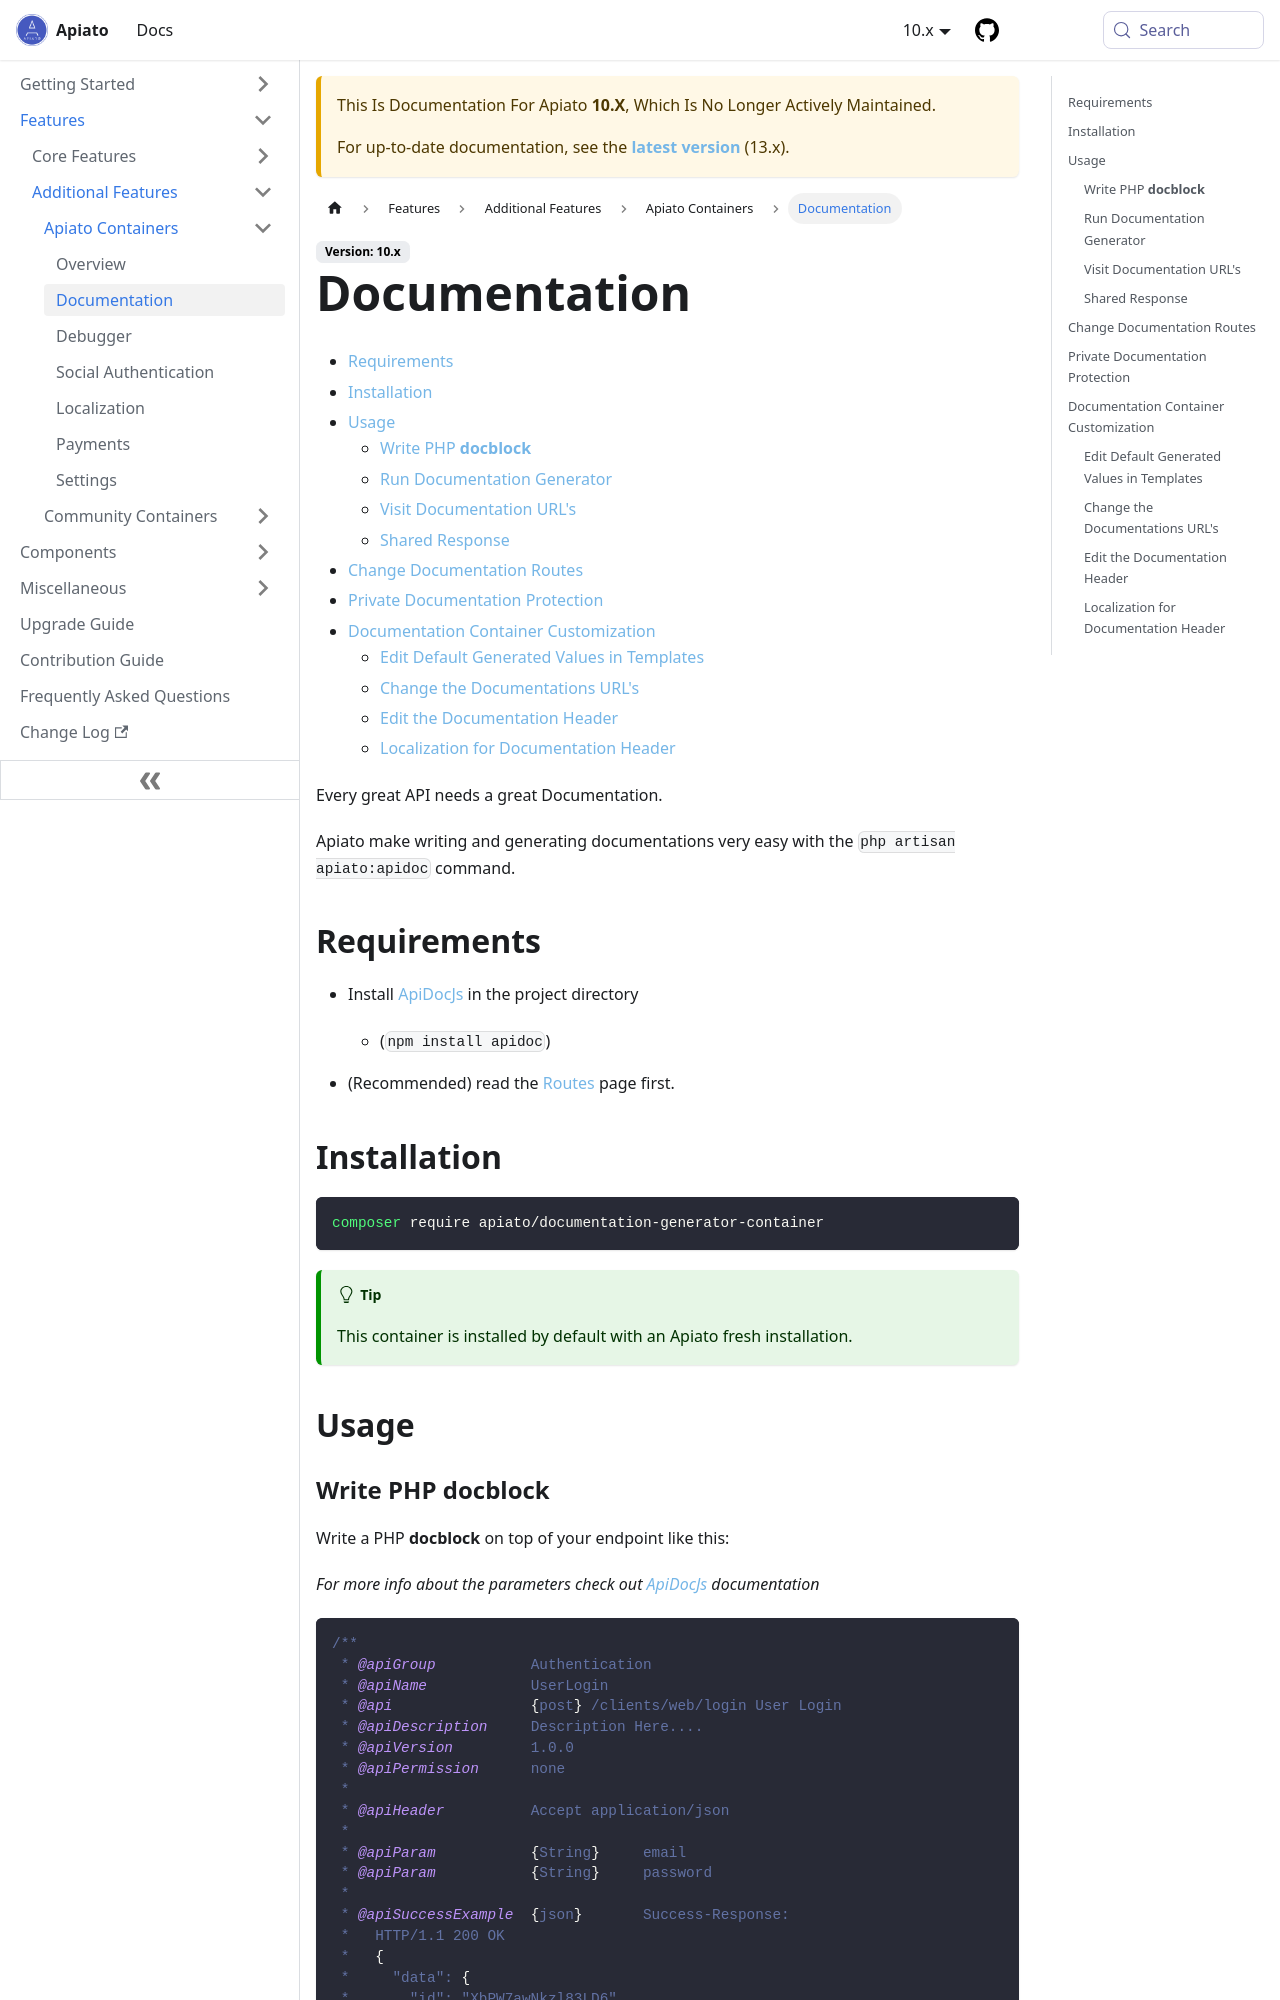

repository: apiato/documentation · page: docs/10.x/additional-features/apiato-containers/documentation/index.html · generator: docusaurus

---
title: Documentation
---

- [Requirements](#requirements)
- [Installation](#installation)
- [Usage](#usage)
  - [Write PHP **docblock**](#write-php-docblock)
  - [Run Documentation Generator](#run-documentation-generator)
  - [Visit Documentation URL's](#visit-docs-urls)
  - [Shared Response](#shared-response)
- [Documentation Container Customization](#documentation-customization)
  - [Publishing Configs](#publish-configs)
  - [Modifying the source code](#modify-code)
  - [Change the Documentations URL's](#change-the-documentations-urls)
  - [Private Documentation Protection](#private-docs-protection)
  - [Edit Default Generated Values in Templates](#edit-default-generated-values-in-templates)
  - [Edit the Documentation Header](#edit-the-documentation-header)

Every great API needs a great Documentation.

Apiato make writing and generating documentations very easy with the `php artisan apiato:apidoc` command.

## Requirements {#requirements}

- Install [ApiDocJs](http://apidocjs.com/) in the project directory
    - (`npm install apidoc`)

- (Recommended) read the [Routes](../../main-components/routes) page first.

## Installation {#installation}

```shell
composer require apiato/documentation-generator-container
```

:::tip
This container is installed by default with an Apiato fresh installation.
:::

## Usage {#usage}
